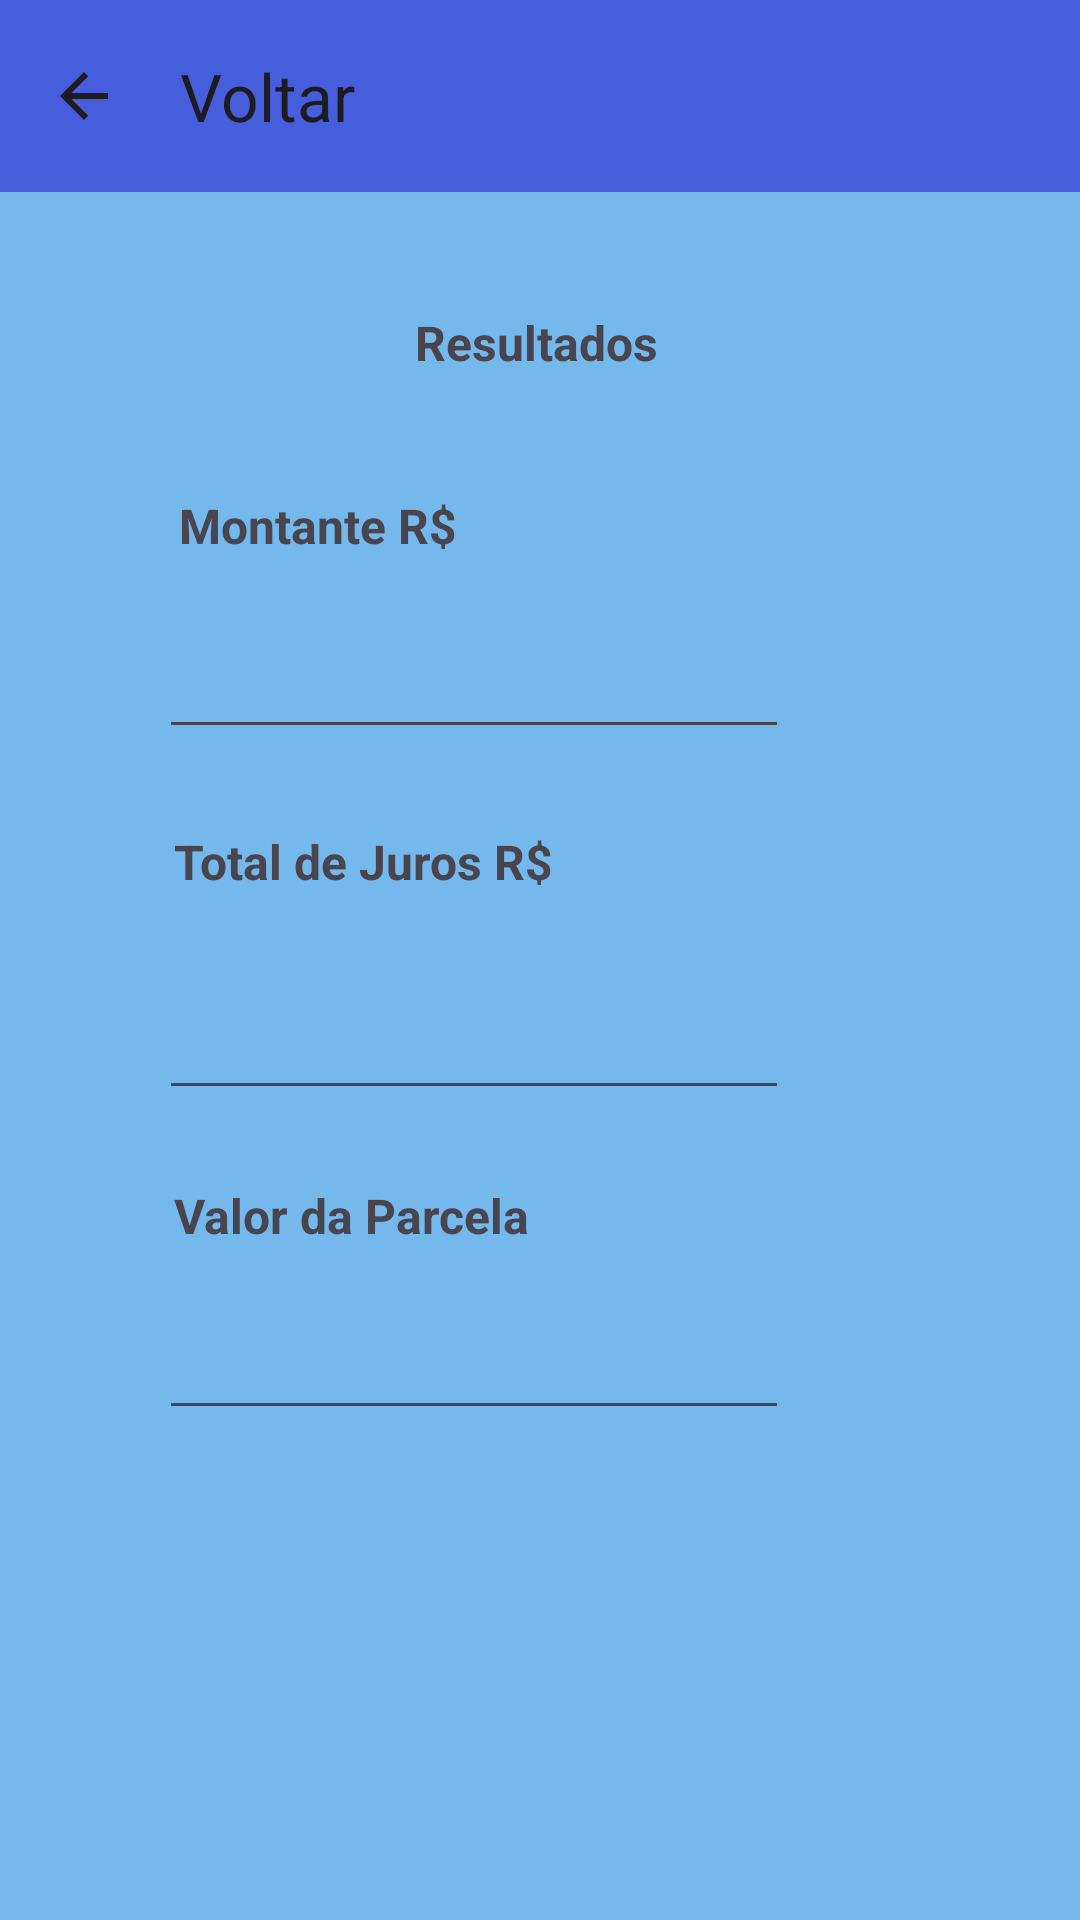

Write the Android layout XML for this screen, with the resource values it uses.
<!-- AndroidManifest.xml: application theme Theme.Emprestimo -->
<!-- res/layout/activity_resultado.xml -->
<?xml version="1.0" encoding="utf-8"?>
<androidx.constraintlayout.widget.ConstraintLayout xmlns:android="http://schemas.android.com/apk/res/android"
    xmlns:app="http://schemas.android.com/apk/res-auto"
    xmlns:tools="http://schemas.android.com/tools"
    android:layout_width="match_parent"
    android:layout_height="match_parent"
    android:background="#2196F3"
    android:backgroundTint="#75B8EC"
    tools:context=".ResultadoActivity">

    <TextView
        android:id="@+id/textView5"
        android:layout_width="wrap_content"
        android:layout_height="wrap_content"
        android:text="Resultados"
        android:textSize="16sp"
        android:textStyle="bold"
        app:layout_constraintBottom_toBottomOf="parent"
        app:layout_constraintEnd_toEndOf="parent"
        app:layout_constraintHorizontal_bias="0.496"
        app:layout_constraintStart_toStartOf="parent"
        app:layout_constraintTop_toTopOf="parent"
        app:layout_constraintVertical_bias="0.167" />

    <TextView
        android:id="@+id/textView6"
        android:layout_width="wrap_content"
        android:layout_height="wrap_content"
        android:text="Montante R$"
        android:textSize="16sp"
        android:textStyle="bold"
        app:layout_constraintBottom_toBottomOf="parent"
        app:layout_constraintEnd_toEndOf="parent"
        app:layout_constraintHorizontal_bias="0.223"
        app:layout_constraintStart_toStartOf="parent"
        app:layout_constraintTop_toTopOf="parent"
        app:layout_constraintVertical_bias="0.266" />

    <EditText
        android:id="@+id/M"
        android:layout_width="wrap_content"
        android:layout_height="wrap_content"
        android:ems="10"
        android:inputType="text"
        app:layout_constraintBottom_toBottomOf="parent"
        app:layout_constraintEnd_toEndOf="parent"
        app:layout_constraintHorizontal_bias="0.353"
        app:layout_constraintStart_toStartOf="parent"
        app:layout_constraintTop_toTopOf="parent"
        app:layout_constraintVertical_bias="0.348" />

    <TextView
        android:id="@+id/textView7"
        android:layout_width="wrap_content"
        android:layout_height="wrap_content"
        android:text="Total de Juros R$"
        android:textSize="16sp"
        android:textStyle="bold"
        app:layout_constraintBottom_toBottomOf="parent"
        app:layout_constraintEnd_toEndOf="parent"
        app:layout_constraintHorizontal_bias="0.248"
        app:layout_constraintStart_toStartOf="parent"
        app:layout_constraintTop_toTopOf="parent"
        app:layout_constraintVertical_bias="0.447" />

    <EditText
        android:id="@+id/J"
        android:layout_width="wrap_content"
        android:layout_height="wrap_content"
        android:ems="10"
        android:inputType="text"
        app:layout_constraintBottom_toBottomOf="parent"
        app:layout_constraintEnd_toEndOf="parent"
        app:layout_constraintHorizontal_bias="0.353"
        app:layout_constraintStart_toStartOf="parent"
        app:layout_constraintTop_toTopOf="parent"
        app:layout_constraintVertical_bias="0.549" />

    <TextView
        android:id="@+id/textView8"
        android:layout_width="wrap_content"
        android:layout_height="wrap_content"
        android:text="Valor da Parcela"
        android:textSize="16sp"
        android:textStyle="bold"
        app:layout_constraintBottom_toBottomOf="parent"
        app:layout_constraintEnd_toEndOf="parent"
        app:layout_constraintHorizontal_bias="0.241"
        app:layout_constraintStart_toStartOf="parent"
        app:layout_constraintTop_toTopOf="parent"
        app:layout_constraintVertical_bias="0.638" />

    <EditText
        android:id="@+id/P"
        android:layout_width="wrap_content"
        android:layout_height="wrap_content"
        android:ems="10"
        android:inputType="text"
        app:layout_constraintBottom_toBottomOf="parent"
        app:layout_constraintEnd_toEndOf="parent"
        app:layout_constraintHorizontal_bias="0.353"
        app:layout_constraintStart_toStartOf="parent"
        app:layout_constraintTop_toTopOf="parent"
        app:layout_constraintVertical_bias="0.727" />

    <androidx.appcompat.widget.Toolbar
        android:id="@+id/toolbar"
        android:layout_width="409dp"
        android:layout_height="wrap_content"
        android:background="#475EDC"
        android:minHeight="?attr/actionBarSize"
        android:theme="?attr/actionBarTheme"
        app:navigationIcon="?attr/actionModeCloseDrawable"
        app:title="Voltar"
        tools:layout_editor_absoluteX="1dp"
        tools:layout_editor_absoluteY="2dp" />
</androidx.constraintlayout.widget.ConstraintLayout>
<!-- resources referenced by this layout -->
<resources>
  <style name="Theme.Emprestimo" parent="Base.Theme.Emprestimo" />
  <style name="Base.Theme.Emprestimo" parent="Theme.Material3.DayNight.NoActionBar">
          
          
      </style>
</resources>
